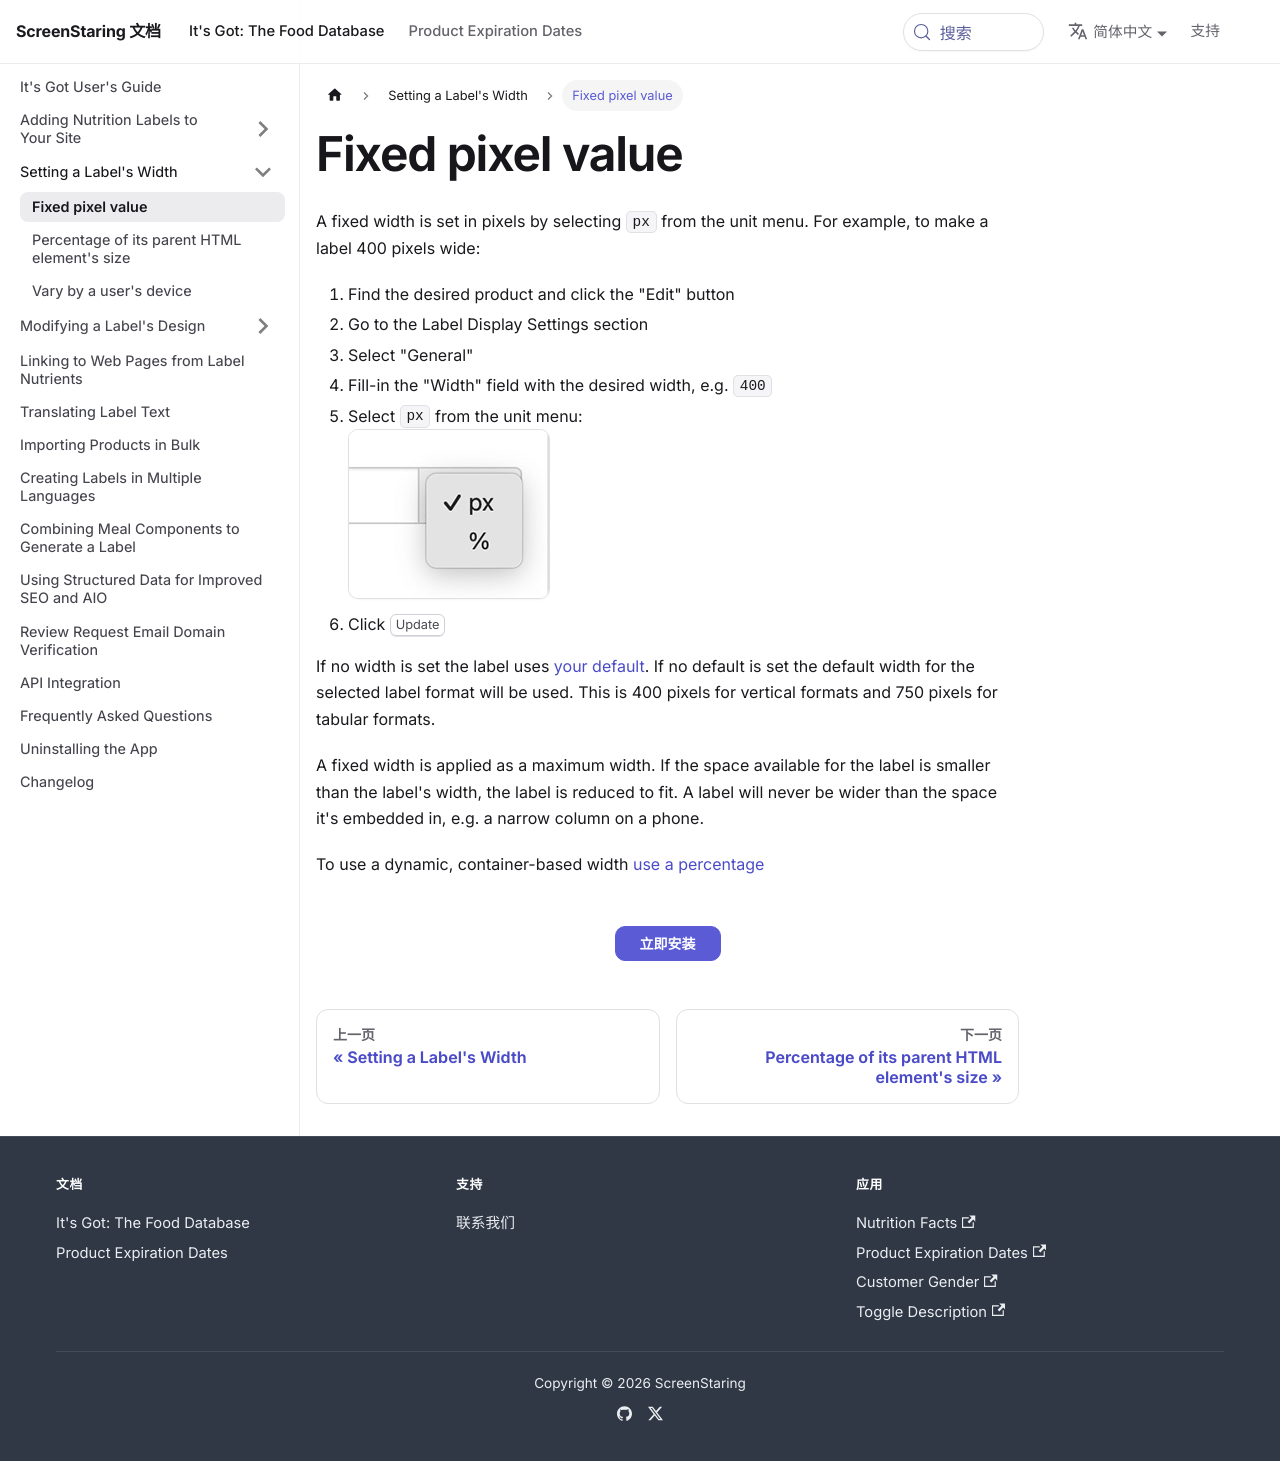

repository: ScreenStaring/help.screenstaring.com · page: zh/docs/itsgot/label-width/fixed-pixel-value/index.html · generator: docusaurus

---
description: Set a label to a fixed pixel width, such as 400px, with a maximum width so it never overflows narrow columns on phones and other small screens.
sidebar_position: 1
---

import Link from '@site/src/components/ItsGot/Link';

# Fixed pixel value

A fixed width is set in pixels by selecting `px` from the unit menu. For example, to make a label 400 pixels wide:

1. Find the desired product and click the "Edit" button
1. Go to the Label Display Settings section
1. Select "General"
1. Fill-in the "Width" field with the desired width, e.g. `400`
1. Select `px` from the unit menu:
   <div>
       <img src="/itsgot/images/label-width-unit-pixel-field.jpg" alt="Selecting a Label Width's Pixel Unit" />
   </div>
1. Click <kbd>Update</kbd>

If no width is set the label uses <Link path="/settings/edit#label-display-settings">your default</Link>. If no default is set the default width
for the selected label format will be used. This is 400 pixels for vertical formats and 750 pixels for tabular formats.

A fixed width is applied as a maximum width. If the space available for the label is smaller than the label's width, the label is
reduced to fit. A label will never be wider than the space it's embedded in, e.g. a narrow column on a phone.

To use a dynamic, container-based width [use a percentage](percentage-of-its-parent-html-elements-size.md)
